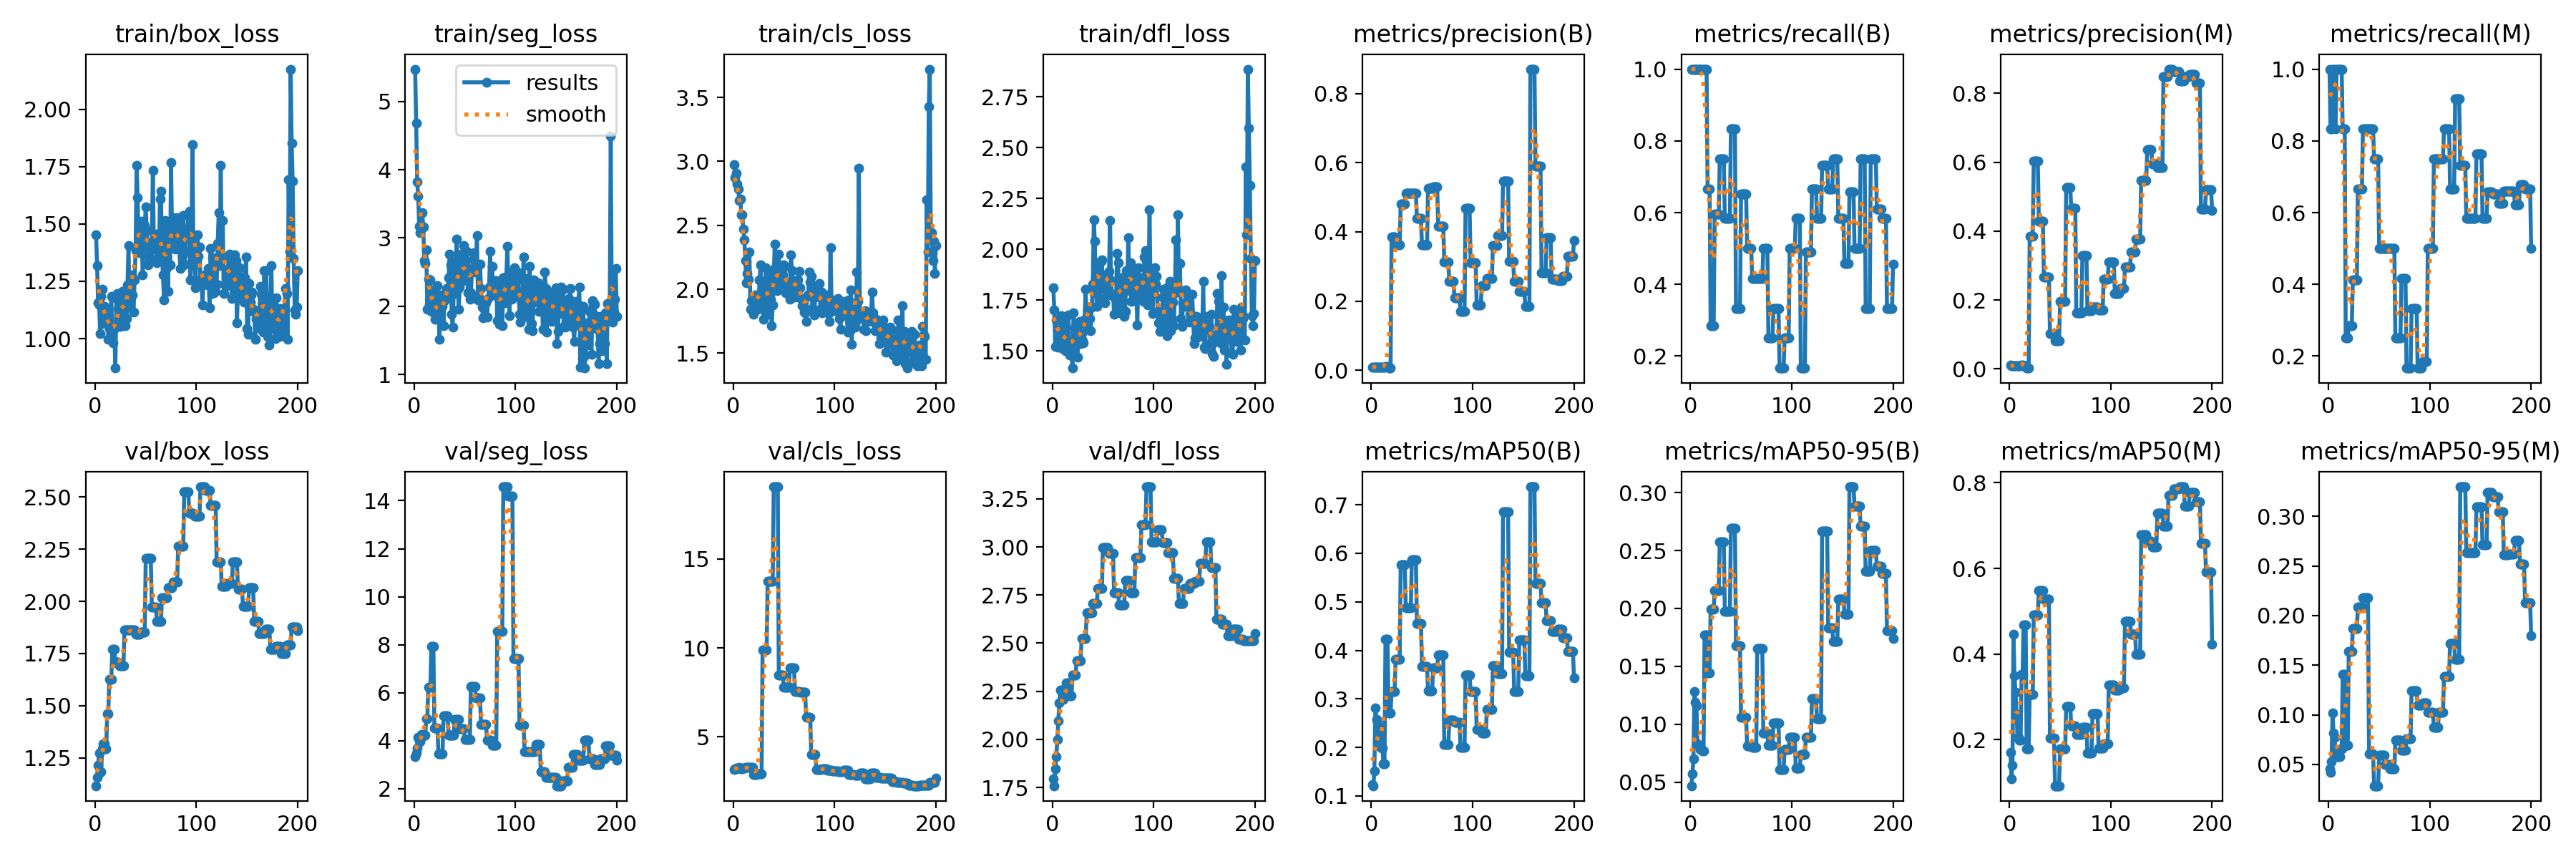

The table this chart was drawn from, first rows:
epoch, train/box_loss, train/seg_loss, train/cls_loss, train/dfl_loss, metrics/precision(B), metrics/recall(B), metrics/mAP50(B), metrics/mAP50-95(B), metrics/precision(M), metrics/recall(M), metrics/mAP50(M), metrics/mAP50-95(M), val/box_loss, val/seg_loss, val/cls_loss, val/dfl_loss, lr/pg0, lr/pg1, lr/pg2
1, 1.452, 5.472, 2.972, 1.812, 0.01006, 1, 0.1228, 0.04705, 0.01006, 1, 0.1699, 0.04533, 1.117, 3.333, 3.175, 1.794, 3.334e-05, 3.334e-05, 3.334e-05
2, 1.317, 4.682, 2.874, 1.702, 0.00989, 1, 0.121, 0.0572, 0.00874, 0.8333, 0.1097, 0.04177, 1.156, 3.476, 3.219, 1.759, 8.2937e-05, 8.2937e-05, 8.2937e-05
3, 1.157, 3.826, 2.908, 1.523, 0.00985, 1, 0.1518, 0.07039, 0.00868, 0.8333, 0.1413, 0.05299, 1.214, 3.698, 3.231, 1.847, 0.000132, 0.000132, 0.000132
4, 1.148, 3.611, 2.822, 1.652, 0.00985, 1, 0.2811, 0.1285, 0.00985, 1, 0.446, 0.1016, 1.274, 4.146, 3.224, 1.91, 0.0001807, 0.0001807, 0.0001807
5, 1.022, 3.176, 2.782, 1.519, 0.00978, 1, 0.2582, 0.1191, 0.00978, 1, 0.3489, 0.08155, 1.18, 3.985, 3.262, 1.998, 0.0002288, 0.0002288, 0.0002288
6, 1.184, 3.082, 2.694, 1.593, 0.00976, 1, 0.2537, 0.1162, 0.00976, 1, 0.3104, 0.07745, 1.185, 3.962, 3.272, 2.098, 0.0002764, 0.0002764, 0.0002764
7, 1.214, 3.153, 2.704, 1.603, 0.00974, 1, 0.2025, 0.08317, 0.00847, 0.8333, 0.259, 0.06194, 1.292, 4.273, 3.24, 2.188, 0.0003235, 0.0003235, 0.0003235
8, 1.067, 3.367, 2.583, 1.571, 0.00972, 1, 0.241, 0.0822, 0.00972, 1, 0.2065, 0.0581, 1.317, 4.216, 3.205, 2.255, 0.0003701, 0.0003701, 0.0003701
9, 1.14, 3.161, 2.581, 1.675, 0.00972, 1, 0.241, 0.0822, 0.00972, 1, 0.2065, 0.0581, 1.317, 4.216, 3.205, 2.255, 0.0004163, 0.0004163, 0.0004163
10, 1.098, 2.672, 2.468, 1.512, 0.00974, 1, 0.1983, 0.07811, 0.00974, 1, 0.1987, 0.05793, 1.295, 4.236, 3.231, 2.207, 0.0004619, 0.0004619, 0.0004619
11, 1.127, 2.623, 2.387, 1.545, 0.00974, 1, 0.1983, 0.07811, 0.00974, 1, 0.1987, 0.05793, 1.295, 4.236, 3.231, 2.207, 0.000507, 0.000507, 0.000507
12, 1.112, 2.829, 2.224, 1.648, 0.00998, 1, 0.1657, 0.07736, 0.00998, 1, 0.3522, 0.06563, 1.461, 4.926, 3.281, 2.236, 0.0005517, 0.0005517, 0.0005517
13, 0.9978, 1.955, 2.053, 1.499, 0.00998, 1, 0.1657, 0.07736, 0.00998, 1, 0.3522, 0.06563, 1.461, 4.926, 3.281, 2.236, 0.0005958, 0.0005958, 0.0005958
14, 1.044, 2.392, 2.126, 1.551, 0.01032, 1, 0.4228, 0.1771, 0.00873, 0.8333, 0.469, 0.1405, 1.626, 6.224, 3.274, 2.293, 0.0006395, 0.0006395, 0.0006395
15, 1.003, 2.028, 2.079, 1.518, 0.01032, 1, 0.4228, 0.1771, 0.00873, 0.8333, 0.469, 0.1405, 1.626, 6.224, 3.274, 2.293, 0.0006827, 0.0006827, 0.0006827
16, 1.184, 2.382, 2.291, 1.677, 0.01032, 1, 0.4228, 0.1771, 0.00873, 0.8333, 0.469, 0.1405, 1.626, 6.224, 3.274, 2.293, 0.0007253, 0.0007253, 0.0007253
17, 1.01, 1.923, 1.841, 1.481, 0.00662, 0.6667, 0.2708, 0.1441, 0.0023, 0.25, 0.1797, 0.06908, 1.771, 7.931, 3.303, 2.227, 0.0007675, 0.0007675, 0.0007675
18, 0.9808, 2.232, 1.908, 1.503, 0.00662, 0.6667, 0.2708, 0.1441, 0.0023, 0.25, 0.1797, 0.06908, 1.771, 7.931, 3.303, 2.227, 0.0008092, 0.0008092, 0.0008092
19, 1.043, 1.995, 1.934, 1.495, 0.00662, 0.6667, 0.2708, 0.1441, 0.0023, 0.25, 0.1797, 0.06908, 1.771, 7.931, 3.303, 2.227, 0.0008503, 0.0008503, 0.0008503
20, 0.8716, 1.901, 1.806, 1.416, 0.3857, 0.2856, 0.3158, 0.1994, 0.3857, 0.2856, 0.3062, 0.164, 1.71, 4.524, 2.876, 2.333, 0.000891, 0.000891, 0.000891
21, 1.176, 1.809, 1.93, 1.689, 0.3857, 0.2856, 0.3158, 0.1994, 0.3857, 0.2856, 0.3062, 0.164, 1.71, 4.524, 2.876, 2.333, 0.0009312, 0.0009312, 0.0009312
22, 1.198, 1.972, 1.954, 1.615, 0.3857, 0.2856, 0.3158, 0.1994, 0.3857, 0.2856, 0.3062, 0.164, 1.71, 4.524, 2.876, 2.333, 0.0009709, 0.0009709, 0.0009709
23, 1.13, 2.306, 1.865, 1.59, 0.3857, 0.2856, 0.3158, 0.1994, 0.3857, 0.2856, 0.3062, 0.164, 1.71, 4.524, 2.876, 2.333, 0.00101, 0.00101, 0.00101
24, 1.134, 1.956, 1.845, 1.559, 0.3628, 0.5954, 0.3816, 0.2152, 0.6025, 0.413, 0.4914, 0.187, 1.693, 3.462, 2.905, 2.409, 0.001049, 0.001049, 0.001049
25, 1.053, 1.512, 1.873, 1.47, 0.3628, 0.5954, 0.3816, 0.2152, 0.6025, 0.413, 0.4914, 0.187, 1.693, 3.462, 2.905, 2.409, 0.001087, 0.001087, 0.001087
26, 1.197, 2.166, 2.073, 1.632, 0.3628, 0.5954, 0.3816, 0.2152, 0.6025, 0.413, 0.4914, 0.187, 1.693, 3.462, 2.905, 2.409, 0.001125, 0.001125, 0.001125
27, 1.205, 2.019, 2.19, 1.645, 0.3628, 0.5954, 0.3816, 0.2152, 0.6025, 0.413, 0.4914, 0.187, 1.693, 3.462, 2.905, 2.409, 0.001162, 0.001162, 0.001162
28, 1.12, 1.997, 1.872, 1.536, 0.3628, 0.5954, 0.3816, 0.2152, 0.6025, 0.413, 0.4914, 0.187, 1.693, 3.462, 2.905, 2.409, 0.001199, 0.001199, 0.001199
29, 1.094, 1.711, 1.997, 1.586, 0.4806, 0.75, 0.5758, 0.2574, 0.4284, 0.6667, 0.5477, 0.2083, 1.863, 5.045, 9.861, 2.524, 0.001235, 0.001235, 0.001235
30, 1.057, 2.081, 1.767, 1.549, 0.4806, 0.75, 0.5758, 0.2574, 0.4284, 0.6667, 0.5477, 0.2083, 1.863, 5.045, 9.861, 2.524, 0.001271, 0.001271, 0.001271
31, 1.086, 2.135, 1.906, 1.539, 0.4806, 0.75, 0.5758, 0.2574, 0.4284, 0.6667, 0.5477, 0.2083, 1.863, 5.045, 9.861, 2.524, 0.001306, 0.001306, 0.001306
32, 1.234, 2.255, 2.17, 1.657, 0.4806, 0.75, 0.5758, 0.2574, 0.4284, 0.6667, 0.5477, 0.2083, 1.863, 5.045, 9.861, 2.524, 0.001341, 0.001341, 0.001341
33, 1.405, 2.205, 1.926, 1.804, 0.4806, 0.75, 0.5758, 0.2574, 0.4284, 0.6667, 0.5477, 0.2083, 1.863, 5.045, 9.861, 2.524, 0.001375, 0.001375, 0.001375
34, 1.138, 2.421, 1.806, 1.608, 0.5126, 0.5833, 0.4883, 0.1974, 0.2673, 0.8333, 0.5283, 0.2178, 1.862, 4.233, 13.76, 2.659, 0.001395, 0.001395, 0.001395
35, 1.217, 2.761, 2.09, 1.701, 0.5126, 0.5833, 0.4883, 0.1974, 0.2673, 0.8333, 0.5283, 0.2178, 1.862, 4.233, 13.76, 2.659, 0.001395, 0.001395, 0.001395
36, 1.278, 2.603, 2.146, 1.711, 0.5126, 0.5833, 0.4883, 0.1974, 0.2673, 0.8333, 0.5283, 0.2178, 1.862, 4.233, 13.76, 2.659, 0.001386, 0.001386, 0.001386
37, 1.191, 1.883, 1.92, 1.66, 0.5126, 0.5833, 0.4883, 0.1974, 0.2673, 0.8333, 0.5283, 0.2178, 1.862, 4.233, 13.76, 2.659, 0.001378, 0.001378, 0.001378
38, 1.114, 1.69, 1.714, 1.598, 0.5126, 0.5833, 0.4883, 0.1974, 0.2673, 0.8333, 0.5283, 0.2178, 1.862, 4.233, 13.76, 2.659, 0.00137, 0.00137, 0.00137
39, 1.256, 2.187, 1.878, 1.717, 0.5126, 0.5833, 0.4883, 0.1974, 0.2673, 0.8333, 0.5283, 0.2178, 1.862, 4.233, 13.76, 2.659, 0.001362, 0.001362, 0.001362
40, 1.383, 2.643, 2.123, 1.83, 0.512, 0.8333, 0.5866, 0.2688, 0.1025, 0.8333, 0.2046, 0.06112, 1.843, 4.886, 19.05, 2.706, 0.001353, 0.001353, 0.001353
41, 1.757, 2.484, 2.352, 2.144, 0.512, 0.8333, 0.5866, 0.2688, 0.1025, 0.8333, 0.2046, 0.06112, 1.843, 4.886, 19.05, 2.706, 0.001345, 0.001345, 0.001345
42, 1.614, 2.98, 2.174, 2.038, 0.512, 0.8333, 0.5866, 0.2688, 0.1025, 0.8333, 0.2046, 0.06112, 1.843, 4.886, 19.05, 2.706, 0.001337, 0.001337, 0.001337
43, 1.407, 2.253, 1.988, 1.794, 0.512, 0.8333, 0.5866, 0.2688, 0.1025, 0.8333, 0.2046, 0.06112, 1.843, 4.886, 19.05, 2.706, 0.001329, 0.001329, 0.001329
44, 1.374, 1.961, 2.055, 1.718, 0.512, 0.8333, 0.5866, 0.2688, 0.1025, 0.8333, 0.2046, 0.06112, 1.843, 4.886, 19.05, 2.706, 0.00132, 0.00132, 0.00132
45, 1.512, 2.285, 2.274, 1.934, 0.4383, 0.3333, 0.4558, 0.1679, 0.08156, 0.75, 0.09274, 0.02854, 1.851, 4.5, 8.466, 2.786, 0.001312, 0.001312, 0.001312
46, 1.444, 2.765, 2.084, 1.869, 0.4383, 0.3333, 0.4558, 0.1679, 0.08156, 0.75, 0.09274, 0.02854, 1.851, 4.5, 8.466, 2.786, 0.001304, 0.001304, 0.001304
47, 1.278, 2.688, 2.066, 1.759, 0.4383, 0.3333, 0.4558, 0.1679, 0.08156, 0.75, 0.09274, 0.02854, 1.851, 4.5, 8.466, 2.786, 0.001296, 0.001296, 0.001296
48, 1.452, 2.375, 2.037, 1.94, 0.4383, 0.3333, 0.4558, 0.1679, 0.08156, 0.75, 0.09274, 0.02854, 1.851, 4.5, 8.466, 2.786, 0.001287, 0.001287, 0.001287
49, 1.492, 2.884, 2.113, 1.946, 0.4383, 0.3333, 0.4558, 0.1679, 0.08156, 0.75, 0.09274, 0.02854, 1.851, 4.5, 8.466, 2.786, 0.001279, 0.001279, 0.001279
50, 1.574, 2.609, 2.189, 1.807, 0.362, 0.6525, 0.3663, 0.1062, 0.197, 0.5, 0.1789, 0.05901, 2.205, 4.045, 7.77, 2.996, 0.001271, 0.001271, 0.001271
51, 1.47, 2.453, 2.178, 1.875, 0.362, 0.6525, 0.3663, 0.1062, 0.197, 0.5, 0.1789, 0.05901, 2.205, 4.045, 7.77, 2.996, 0.001263, 0.001263, 0.001263
52, 1.32, 2.81, 1.97, 1.738, 0.362, 0.6525, 0.3663, 0.1062, 0.197, 0.5, 0.1789, 0.05901, 2.205, 4.045, 7.77, 2.996, 0.001254, 0.001254, 0.001254
53, 1.363, 2.194, 2.042, 1.818, 0.362, 0.6525, 0.3663, 0.1062, 0.197, 0.5, 0.1789, 0.05901, 2.205, 4.045, 7.77, 2.996, 0.001246, 0.001246, 0.001246
54, 1.343, 2.539, 2.005, 1.78, 0.362, 0.6525, 0.3663, 0.1062, 0.197, 0.5, 0.1789, 0.05901, 2.205, 4.045, 7.77, 2.996, 0.001238, 0.001238, 0.001238
55, 1.387, 2.103, 2.054, 1.869, 0.362, 0.6525, 0.3663, 0.1062, 0.197, 0.5, 0.1789, 0.05901, 2.205, 4.045, 7.77, 2.996, 0.00123, 0.00123, 0.00123
56, 1.422, 2.195, 1.921, 1.891, 0.5261, 0.5, 0.3173, 0.08155, 0.5261, 0.5, 0.2769, 0.0496, 1.973, 6.273, 8.871, 2.968, 0.001221, 0.001221, 0.001221
57, 1.734, 2.504, 2.271, 2.142, 0.5261, 0.5, 0.3173, 0.08155, 0.5261, 0.5, 0.2769, 0.0496, 1.973, 6.273, 8.871, 2.968, 0.001213, 0.001213, 0.001213
58, 1.418, 2.694, 2.148, 1.846, 0.5261, 0.5, 0.3173, 0.08155, 0.5261, 0.5, 0.2769, 0.0496, 1.973, 6.273, 8.871, 2.968, 0.001205, 0.001205, 0.001205
59, 1.437, 2.788, 1.992, 1.77, 0.5261, 0.5, 0.3173, 0.08155, 0.5261, 0.5, 0.2769, 0.0496, 1.973, 6.273, 8.871, 2.968, 0.001197, 0.001197, 0.001197
60, 1.454, 2.506, 2.034, 1.779, 0.5261, 0.5, 0.3173, 0.08155, 0.5261, 0.5, 0.2769, 0.0496, 1.973, 6.273, 8.871, 2.968, 0.001188, 0.001188, 0.001188
... 140 more rows
